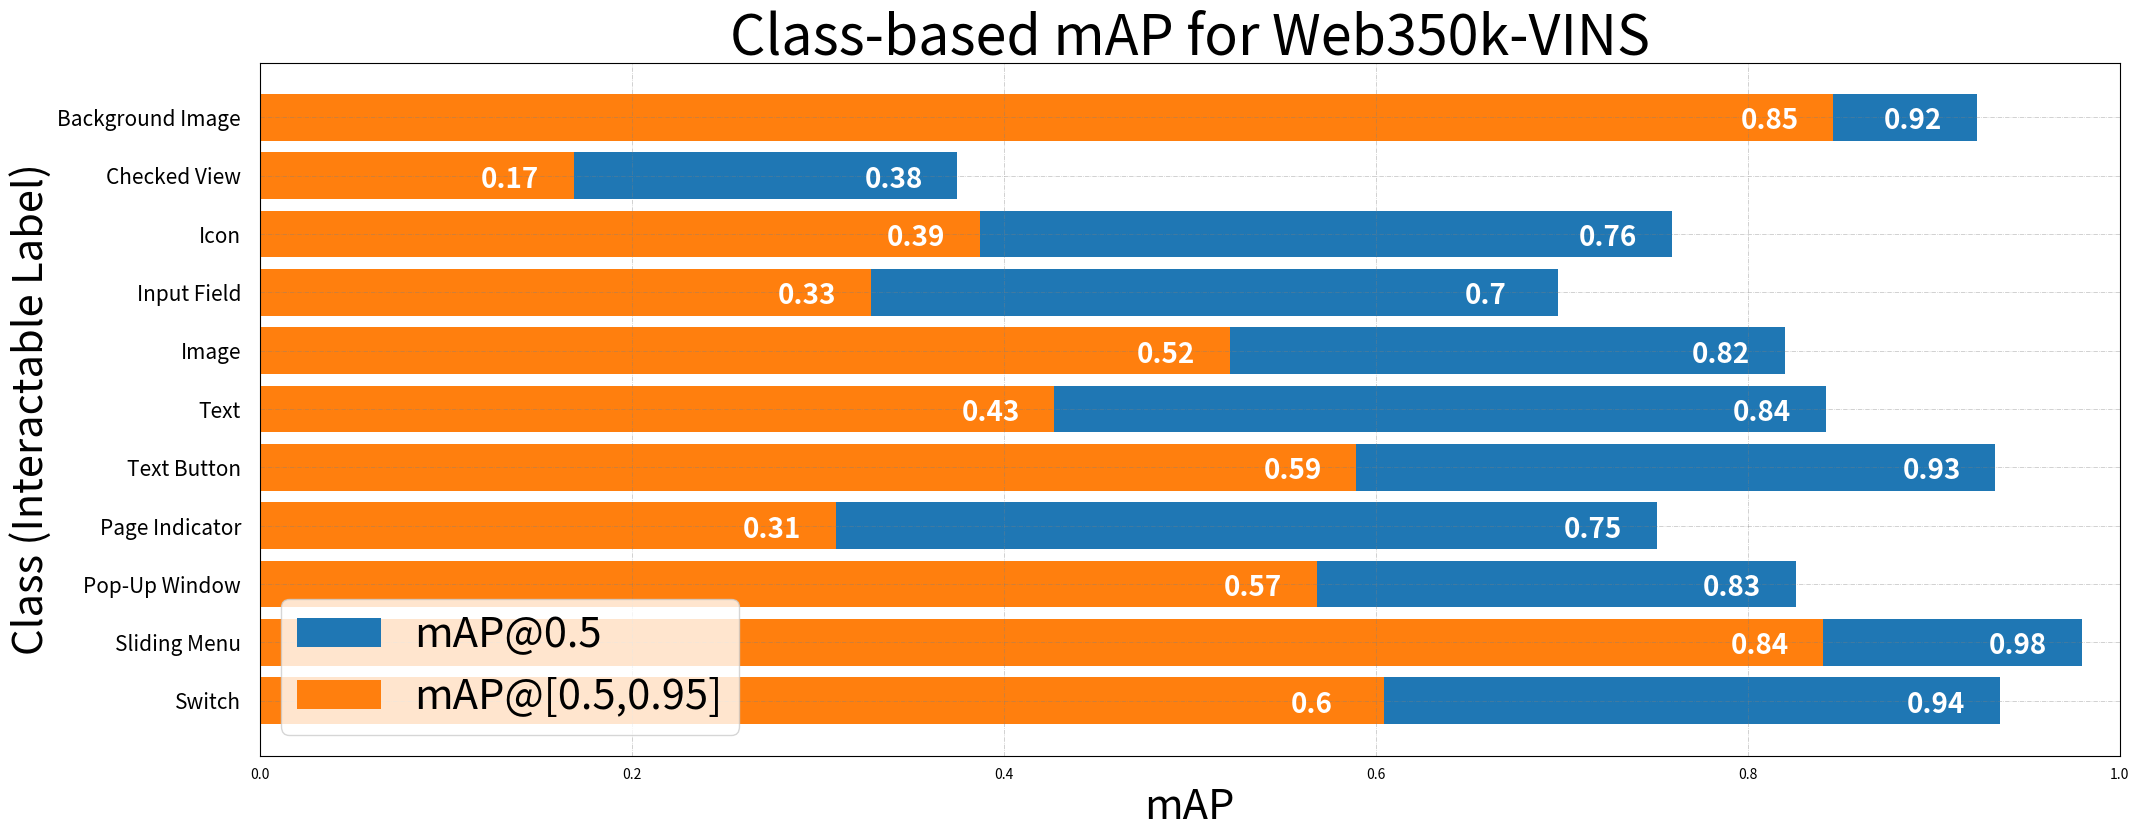

The matplotlib source for this figure:
from matplotlib import pyplot as plt

labels = ['Background Image','Checked View','Icon','Input Field',
          'Image','Text','Text Button','Page Indicator',
          'Pop-Up Window','Sliding Menu','Switch']
mAP_VOC = [0.9233, 0.3751, 0.7592, 0.6979, 0.8200, 0.8418, 0.9331, 
           0.7512, 0.8260, 0.9796, 0.9357]
mAP_COCO = [0.8460, 0.1687, 0.3870, 0.3284, 0.5216, 0.4272, 0.5896, 
            0.3096, 0.5684, 0.8406, 0.6044]

fig, ax = plt.subplots(figsize=(24,9))
voc = ax.barh(labels, mAP_VOC)
coco = ax.barh(labels, mAP_COCO)
#ax.barh(labels, mAP_COCO)

#for s in ['top','bottom']:
#    ax.spines[s].set_visible(False)

ax.xaxis.set_ticks_position('none')
ax.yaxis.set_ticks_position('none')
 
# Add padding between axes and labels
ax.xaxis.set_tick_params(pad = 5)
ax.yaxis.set_tick_params(pad = 10, labelsize=15)
 
# Add x, y gridlines
ax.grid(color='grey',linestyle='-.',linewidth=0.5,alpha = 0.5)
 
# Show top values 
ax.invert_yaxis()
 
# Add annotation to bars
for i in ax.patches:
    plt.text(i.get_width() - 0.05, i.get_y()+0.6, 
             str(round((i.get_width()), 2)),
             fontsize = 20, fontweight ='bold',
             color ='white')

ax.set_xlim([0,1])
ax.set_xlabel('mAP',fontsize=30)
ax.set_ylabel('Class (Interactable Label)',fontsize=30)

ax.legend((voc,coco),('mAP@0.5','mAP@[0.5,0.95]'),fontsize=30, loc=3)

# Add Plot Title
ax.set_title('Class-based mAP for Web350k-VINS',fontsize=40)

plt.savefig('./web350kVINS_plot.pdf')
